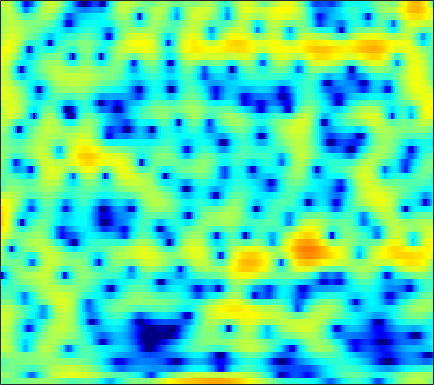

Data behind this chart, as committed beside it:
-1.1507, -1.0367, -0.8717, -0.69836, -0.58085, -0.44675, -0.3398, -0.27791, -0.20707, -0.15224, -0.11087, -0.071773, -0.0078065, 0.08318, 0.16522, 0.29083, 0.43163, 0.53327, 0.66184, 0.77464, 0.85933, 0.88628, 0.8674, 0.78538
0.8626, 0.8451, 0.7477, 0.5523, 0.3325, -0.07241, -0.6285, -1.163, -2.059, -3.207, -4.672, -6.035, -8.268, -10.85, -12.32, -11.72, -9.051, -6.996, -4.668, -2.793, -1.28, -0.3357, 0.7137, 1.565
-1.385, -1.103, -0.8217, -0.6512, -0.5943, -0.6109, -0.7303, -0.8837, -1.163, -1.517, -1.912, -2.215, -2.576, -2.822, -2.887, -2.783, -2.46, -2.096, -1.506, -0.8602, -0.2096, 0.2541, 0.8238, 1.326
-2.362, -1.858, -1.32, -0.9151, -0.6866, -0.4673, -0.328, -0.2645, -0.2203, -0.2059, -0.2061, -0.2042, -0.1926, -0.1543, -0.1081, -0.02196, 0.09083, 0.1874, 0.3253, 0.463, 0.5879, 0.6663, 0.7434, 0.7819
0.05214, 0.3186, 0.551, 0.6506, 0.6448, 0.5423, 0.3534, 0.1756, -0.0809, -0.3174, -0.4855, -0.5438, -0.5127, -0.3577, -0.178, 0.1137, 0.4279, 0.6512, 0.9064, 1.085, 1.162, 1.141, 0.9974, 0.7039
3.056, 3.018, 2.808, 2.401, 1.951, 1.136, 0.03674, -1.007, -2.755, -4.944, -7.385, -8.724, -8.345, -6.13, -4.374, -2.37, -0.7971, 0.1363, 1.099, 1.775, 2.188, 2.328, 2.287, 1.982
2.73, 2.625, 2.318, 1.811, 1.289, 0.3924, -0.744, -1.762, -3.328, -5.036, -6.611, -7.336, -7.237, -6.106, -4.968, -3.441, -2.059, -1.151, -0.1237, 0.6932, 1.303, 1.631, 1.893, 1.96
2.048, 2.021, 1.809, 1.391, 0.9449, 0.1954, -0.7081, -1.461, -2.512, -3.549, -4.466, -4.996, -5.38, -5.344, -5.045, -4.34, -3.413, -2.656, -1.651, -0.7218, 0.09592, 0.6187, 1.19, 1.617
2.659, 2.671, 2.479, 2.045, 1.564, 0.7083, -0.4128, -1.442, -3.119, -5.238, -7.974, -10.63, -15.08, -16.85, -13.94, -9.98, -7.057, -5.366, -3.551, -2.095, -0.8857, -0.1124, 0.7677, 1.477
3.305, 3.28, 3.075, 2.672, 2.24, 1.477, 0.4869, -0.4051, -1.807, -3.413, -5.189, -6.533, -7.99, -8.617, -8.434, -7.626, -6.596, -5.821, -4.826, -3.831, -2.803, -2.021, -0.9784, 0.01091
3.49, 3.466, 3.305, 3.004, 2.682, 2.122, 1.427, 0.8308, -0.04145, -0.9638, -1.905, -2.592, -3.458, -4.276, -4.884, -5.742, -6.745, -7.668, -9.066, -10.07, -9.386, -7.725, -5.116, -2.771
2.249, 2.391, 2.434, 2.284, 2.032, 1.54, 0.8903, 0.3189, -0.5217, -1.386, -2.168, -2.676, -3.24, -3.736, -4.116, -4.749, -5.689, -6.639, -8.318, -9.925, -9.484, -7.547, -4.571, -2.034
-0.9471, -0.3577, 0.06829, 0.1044, -0.1199, -0.7463, -1.786, -2.857, -4.696, -6.974, -9.141, -9.857, -8.92, -7.056, -5.765, -4.409, -3.415, -2.834, -2.188, -1.537, -0.7894, -0.1691, 0.7311, 1.646
-2.885, -2.307, -1.853, -1.742, -1.871, -2.366, -3.269, -4.233, -5.957, -8.244, -10.63, -11.27, -9.618, -7.014, -5.285, -3.421, -1.961, -1.072, -0.1022, 0.7004, 1.369, 1.802, 2.307, 2.744
-3.404, -3.18, -2.91, -2.697, -2.581, -2.532, -2.581, -2.686, -2.872, -3.034, -3.044, -2.905, -2.511, -1.905, -1.371, -0.6278, 0.095, 0.5807, 1.156, 1.62, 1.96, 2.146, 2.298, 2.328
-5.71, -5.539, -4.935, -4.093, -3.453, -2.646, -1.959, -1.536, -1.07, -0.6651, -0.3022, -0.04463, 0.3177, 0.6915, 0.9788, 1.369, 1.729, 1.97, 2.231, 2.392, 2.437, 2.377, 2.149, 1.728
-19.96, -15.28, -9.55, -6.11, -4.338, -2.607, -1.391, -0.701, -0.001155, 0.5005, 0.8542, 1.065, 1.307, 1.54, 1.731, 2.009, 2.297, 2.514, 2.753, 2.899, 2.912, 2.785, 2.401, 1.739
-5.586, -5.362, -4.318, -3.047, -2.172, -1.194, -0.4946, -0.1211, 0.1881, 0.2572, 0.1256, -0.06762, -0.3945, -0.6752, -0.7322, -0.5014, 0.08413, 0.6722, 1.485, 2.184, 2.659, 2.829, 2.807, 2.494
-0.05989, -0.3186, -0.5271, -0.6342, -0.6617, -0.6374, -0.5861, -0.5862, -0.7428, -1.151, -1.946, -2.933, -4.995, -8.344, -11.84, -12.22, -7.044, -4.057, -1.266, 0.6258, 1.855, 2.469, 2.933, 3.039
1.074, 0.2643, -0.9908, -2.259, -3.022, -3.556, -3.354, -2.942, -2.393, -2.064, -2.138, -2.515, -3.379, -4.505, -5.11, -4.878, -3.341, -1.898, -0.1548, 1.199, 2.163, 2.657, 3.034, 3.099
1.497, 0.0179, -2.743, -7.035, -12.8, -26.48, -10.44, -6.645, -3.695, -1.935, -0.8716, -0.3478, 0.121, 0.4385, 0.6651, 1.018, 1.468, 1.825, 2.269, 2.598, 2.781, 2.778, 2.591, 2.235
3.116, 2.141, 0.6365, -0.9448, -1.927, -2.653, -2.521, -2.09, -1.303, -0.5446, 0.1108, 0.5458, 1.016, 1.41, 1.652, 1.925, 2.107, 2.168, 2.151, 1.984, 1.62, 1.188, 0.3963, -0.592
4.93, 4.328, 3.426, 2.486, 1.806, 0.9868, 0.2951, -0.07311, -0.3983, -0.5364, -0.4666, -0.314, -0.03025, 0.3186, 0.5744, 0.8549, 1.006, 1.023, 0.8722, 0.4995, -0.157, -0.8361, -2.087, -3.804
6.654, 6.052, 5.095, 3.952, 2.966, 1.513, -0.08913, -1.338, -2.925, -4.019, -4.263, -3.912, -3.006, -2.026, -1.362, -0.6641, -0.1775, 0.03066, 0.06798, -0.1896, -0.7383, -1.367, -2.529, -4.127
7.597, 6.957, 5.873, 4.479, 3.205, 1.118, -1.602, -4.301, -9.474, -20.87, -18.11, -11.58, -7.412, -5.041, -3.808, -2.608, -1.744, -1.293, -0.9144, -0.8002, -0.9574, -1.288, -1.909, -2.829
7.434, 6.884, 5.923, 4.714, 3.618, 1.888, -0.1228, -1.774, -4.029, -5.88, -6.934, -7.18, -7.035, -6.657, -6.214, -5.396, -4.425, -3.705, -2.851, -2.23, -1.915, -1.897, -2.147, -2.689
6.898, 6.529, 5.883, 5.045, 4.286, 3.114, 1.783, 0.6646, -0.94, -2.685, -4.633, -6.309, -9.115, -12.59, -14.5, -12.49, -8.842, -6.654, -4.543, -3.165, -2.363, -2.053, -2.091, -2.508
5.329, 5.228, 4.978, 4.556, 4.141, 3.433, 2.54, 1.758, 0.5527, -0.8924, -2.609, -4.127, -6.434, -8.83, -9.879, -9.022, -6.801, -5.167, -3.43, -2.209, -1.442, -1.149, -1.077, -1.413
2.045, 2.346, 2.605, 2.681, 2.619, 2.371, 1.95, 1.555, 0.9027, 0.1526, -0.6475, -1.24, -1.943, -2.442, -2.601, -2.499, -2.099, -1.67, -1.08, -0.5379, -0.1287, 0.02402, 0.07691, -0.1224
-1.804, -0.8953, -0.03882, 0.5118, 0.7301, 0.8286, 0.7459, 0.5866, 0.2767, -0.07176, -0.4304, -0.6652, -0.9136, -1.008, -0.9714, -0.7886, -0.4638, -0.1702, 0.2509, 0.6543, 0.9762, 1.141, 1.214, 1.14
-3.457, -2.342, -1.331, -0.7577, -0.5415, -0.4638, -0.5683, -0.7559, -1.054, -1.417, -1.785, -2.034, -2.232, -2.216, -2.023, -1.513, -0.7877, -0.1799, 0.6468, 1.373, 1.943, 2.275, 2.526, 2.583
-1.937, -1.554, -1.324, -1.435, -1.68, -2.188, -2.787, -3.205, -3.752, -4.354, -5.121, -5.873, -7.049, -7.933, -7.673, -5.875, -3.486, -1.804, 0.07196, 1.522, 2.595, 3.162, 3.668, 3.87
-0.6322, -0.9432, -1.699, -2.938, -4.214, -6.381, -8.691, -9.722, -9.665, -8.858, -8.643, -9.184, -11.34, -15.54, -16.46, -10.09, -5.225, -2.672, -0.1946, 1.544, 2.752, 3.355, 3.859, 4.07
0.2489, -0.2615, -1.374, -3.038, -4.841, -8.16, -13.19, -16.18, -12.93, -9.208, -7.051, -6.06, -5.183, -4.397, -3.66, -2.367, -0.8921, 0.2077, 1.464, 2.428, 3.046, 3.3, 3.343, 3.115
0.8337, 0.5777, 0.01677, -0.803, -1.512, -2.516, -3.327, -3.628, -3.561, -3.042, -2.307, -1.717, -0.919, -0.1588, 0.4298, 1.191, 1.898, 2.359, 2.827, 3.087, 3.06, 2.821, 2.156, 1.012
0.1924, 0.2238, 0.1116, -0.1662, -0.4251, -0.7889, -1.064, -1.205, -1.202, -1.02, -0.665, -0.3261, 0.2061, 0.7657, 1.181, 1.703, 2.153, 2.404, 2.612, 2.601, 2.34, 1.926, 1.066, -0.2896
-0.461, -0.3773, -0.4916, -0.7695, -1.081, -1.526, -1.953, -2.19, -2.329, -2.212, -1.847, -1.442, -0.8202, -0.1392, 0.344, 0.9287, 1.416, 1.705, 1.964, 2.053, 1.96, 1.763, 1.327, 0.7323
-0.03662, -0.1466, -0.5579, -1.269, -1.999, -3.241, -4.702, -5.727, -6.617, -6.396, -5.283, -4.212, -2.842, -1.63, -0.8448, 0.04144, 0.7583, 1.204, 1.657, 1.985, 2.16, 2.211, 2.138, 1.972
1.237, 1.028, 0.4975, -0.4793, -1.566, -3.671, -6.989, -11.07, -24.07, -15.97, -9.131, -6.49, -4.173, -2.672, -1.81, -0.837, 0.02393, 0.6157, 1.337, 1.937, 2.389, 2.606, 2.752, 2.697
2.163, 2.337, 2.312, 1.905, 1.311, 0.1973, -1.258, -2.381, -3.556, -3.966, -3.798, -3.595, -3.454, -3.565, -3.643, -3.435, -2.607, -1.665, -0.2722, 0.9317, 1.852, 2.289, 2.604, 2.55
1.46, 2.525, 3.375, 3.743, 3.749, 3.441, 2.897, 2.37, 1.55, 0.5945, -0.5454, -1.634, -3.666, -6.755, -10.62, -19.87, -12.1, -7.341, -3.533, -1.166, 0.312, 0.9973, 1.402, 1.29
1.26, 2.393, 3.413, 3.977, 4.164, 4.12, 3.805, 3.393, 2.652, 1.681, 0.4578, -0.6345, -2.343, -4.27, -5.612, -6.728, -6.388, -5.423, -3.898, -2.558, -1.537, -1.015, -0.711, -0.8476
2.678, 3.155, 3.65, 3.918, 3.967, 3.849, 3.498, 3.109, 2.41, 1.548, 0.5183, -0.3435, -1.537, -2.745, -3.55, -4.401, -4.881, -4.971, -4.734, -4.203, -3.549, -3.105, -2.62, -2.423
3.715, 3.892, 4.02, 4.009, 3.889, 3.587, 3.122, 2.676, 1.947, 1.058, 0.03673, -0.824, -2.115, -3.562, -4.786, -6.53, -8.282, -9.279, -9.51, -8.307, -6.573, -5.298, -3.914, -2.904
3.937, 4.005, 3.946, 3.725, 3.461, 2.962, 2.342, 1.788, 0.9817, 0.07895, -0.9139, -1.733, -2.991, -4.545, -6.013, -8.652, -12.75, -18.16, -22.22, -13.13, -8.419, -6.084, -3.848, -2.275
3.45, 3.466, 3.271, 2.826, 2.345, 1.532, 0.5593, -0.2215, -1.259, -2.161, -2.914, -3.391, -3.966, -4.568, -5.091, -5.868, -6.6, -6.892, -6.689, -5.69, -4.248, -3.147, -1.754, -0.5845
3.01, 2.975, 2.614, 1.876, 1.051, -0.3918, -2.267, -3.894, -6.17, -7.81, -7.957, -7.314, -6.211, -5.233, -4.647, -4.023, -3.495, -3.089, -2.474, -1.768, -0.9835, -0.3695, 0.3837, 1.076
3.277, 3.185, 2.698, 1.781, 0.779, -1.083, -3.703, -6.425, -11.83, -21.15, -15.73, -11.28, -7.906, -5.785, -4.633, -3.414, -2.408, -1.764, -0.965, -0.2419, 0.4122, 0.8596, 1.378, 1.793
3.994, 3.91, 3.502, 2.758, 1.984, 0.6126, -1.093, -2.512, -4.394, -5.835, -6.47, -6.464, -6.036, -5.293, -4.632, -3.678, -2.687, -1.987, -1.143, -0.4113, 0.1772, 0.5293, 0.9236, 1.2
4.551, 4.613, 4.503, 4.117, 3.637, 2.747, 1.584, 0.5593, -0.9927, -2.712, -4.566, -5.978, -7.595, -8.201, -7.608, -6.082, -4.493, -3.474, -2.481, -1.803, -1.365, -1.155, -0.903, -0.6795
4.133, 4.617, 4.998, 5.045, 4.849, 4.309, 3.446, 2.54, 0.9994, -1.065, -3.902, -6.867, -13.22, -21.2, -13.82, -8.433, -5.714, -4.595, -3.875, -3.885, -4.372, -4.854, -5.368, -5.164
2.355, 3.364, 4.233, 4.679, 4.775, 4.601, 4.102, 3.534, 2.508, 1.204, -0.3334, -1.537, -2.988, -3.888, -4.044, -3.863, -3.664, -3.731, -4.296, -5.634, -8.197, -11.36, -20.91, -19.29
1.213, 2.118, 2.994, 3.543, 3.77, 3.825, 3.624, 3.351, 2.815, 2.147, 1.403, 0.8324, 0.1212, -0.4937, -0.885, -1.357, -1.882, -2.353, -3.211, -4.356, -5.775, -6.927, -8.104, -8.256
1.099, 1.657, 2.287, 2.73, 2.922, 3.013, 2.931, 2.754, 2.424, 2.005, 1.549, 1.196, 0.7452, 0.3364, 0.03975, -0.3356, -0.7248, -1.046, -1.542, -2.103, -2.694, -3.184, -3.74, -4.186
0.8824, 1.414, 2.006, 2.4, 2.546, 2.562, 2.394, 2.15, 1.735, 1.263, 0.8022, 0.5069, 0.2021, 0.01549, -0.05869, -0.09671, -0.09468, -0.1119, -0.1539, -0.2839, -0.5289, -0.7674, -1.196, -1.774
0.2183, 1.175, 2.042, 2.485, 2.582, 2.387, 1.858, 1.306, 0.3677, -0.6566, -1.601, -2.103, -2.374, -2.186, -1.795, -1.124, -0.4141, 0.08823, 0.6546, 1.062, 1.275, 1.323, 1.146, 0.6995
0.4362, 1.579, 2.43, 2.689, 2.543, 1.907, 0.7689, -0.4223, -2.51, -5.259, -8.613, -10.98, -11.45, -9.014, -7.002, -4.608, -2.596, -1.293, 0.1532, 1.294, 2.13, 2.51, 2.743, 2.645
2.522, 2.808, 2.88, 2.563, 2.029, 0.9414, -0.6048, -2.148, -4.772, -8.227, -12.71, -16.3, -17.56, -15, -12.74, -9.644, -6.459, -4.294, -1.811, 0.1282, 1.566, 2.314, 2.956, 3.201
